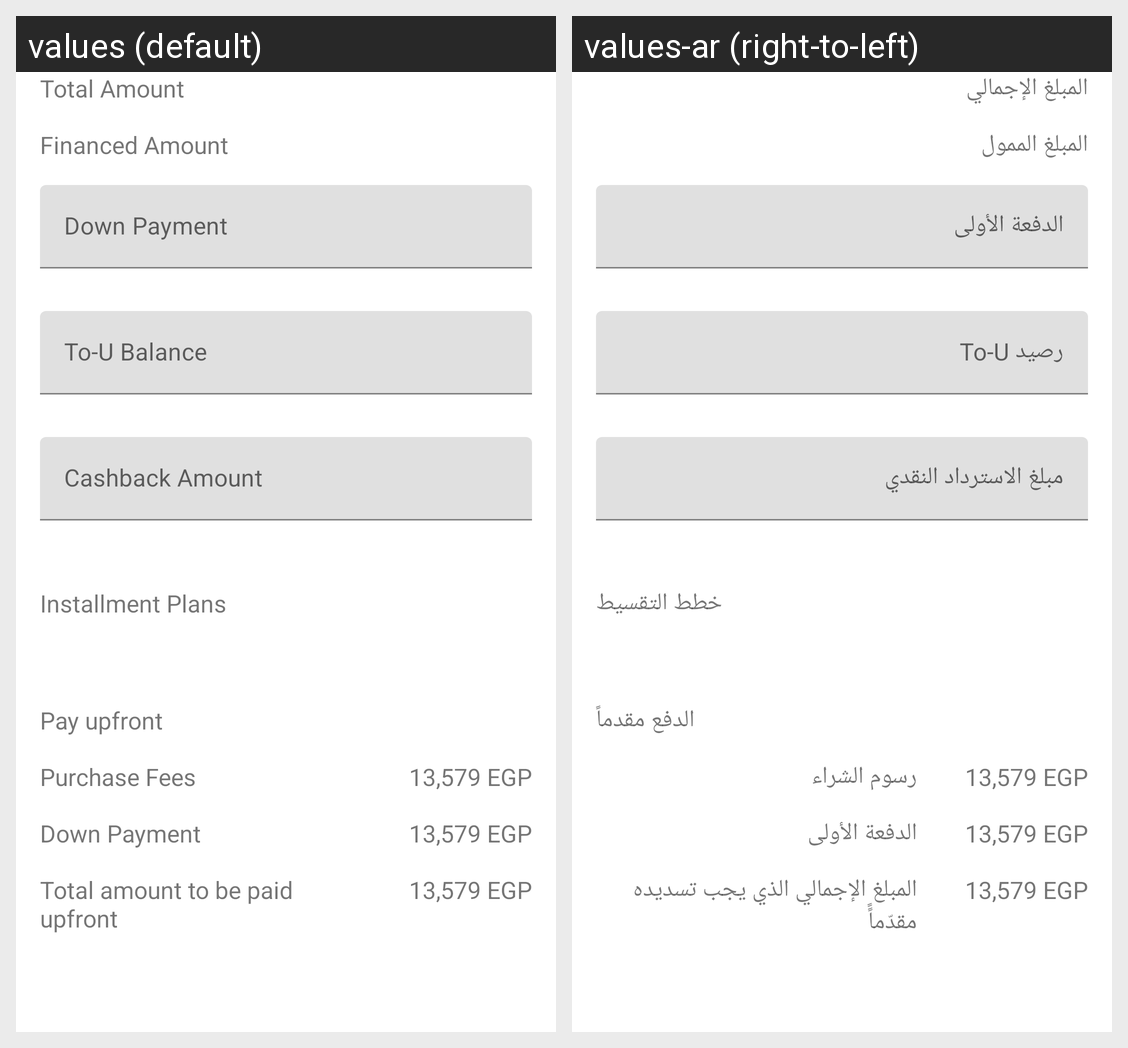

The same Android screen rendered under two of its app's locales, left to right. List the strings drawn on it with the default value and each locale's translation.
Android screen res/layout/gd_view_valu_installment_plan.xml rendered under 2 locales, left to right: values (default), values-ar (right-to-left). Device: Nexus 5 (rendered at 1080×1920; each locale shown at half size, 540×960, under a caption strip naming it); theme Theme.MaterialComponents.DayNight.NoActionBar.
Strings drawn on this screen, with the default value and each locale's value (text and hints the layout hard-codes, and strings that could not be matched under every locale, appear in the picture but are not listed):

gd_bnpl_total_amount
  values: Total Amount
  values-ar: المبلغ الإجمالي

gd_bnpl_financed_amount
  values: Financed Amount
  values-ar: المبلغ الممول

gd_bnpl_down_payment
  values: Down Payment
  values-ar: الدفعة الأولى

gd_valu_to_u_balance
  values: To-U Balance
  values-ar: رصيد To-U

gd_valu_cashback_amount
  values: Cashback Amount
  values-ar: مبلغ الاسترداد النقدي

gd_bnpl_installment_plans
  values: Installment Plans
  values-ar: خطط التقسيط

gd_bnpl_pay_upfront
  values: Pay upfront
  values-ar: الدفع مقدماً

gd_bnpl_purchase_fees
  values: Purchase Fees
  values-ar: رسوم الشراء

gd_bnpl_total_amount_upfront
  values: Total amount to be paid upfront
  values-ar: المبلغ الإجمالي الذي يجب تسديده مقدّماًً
